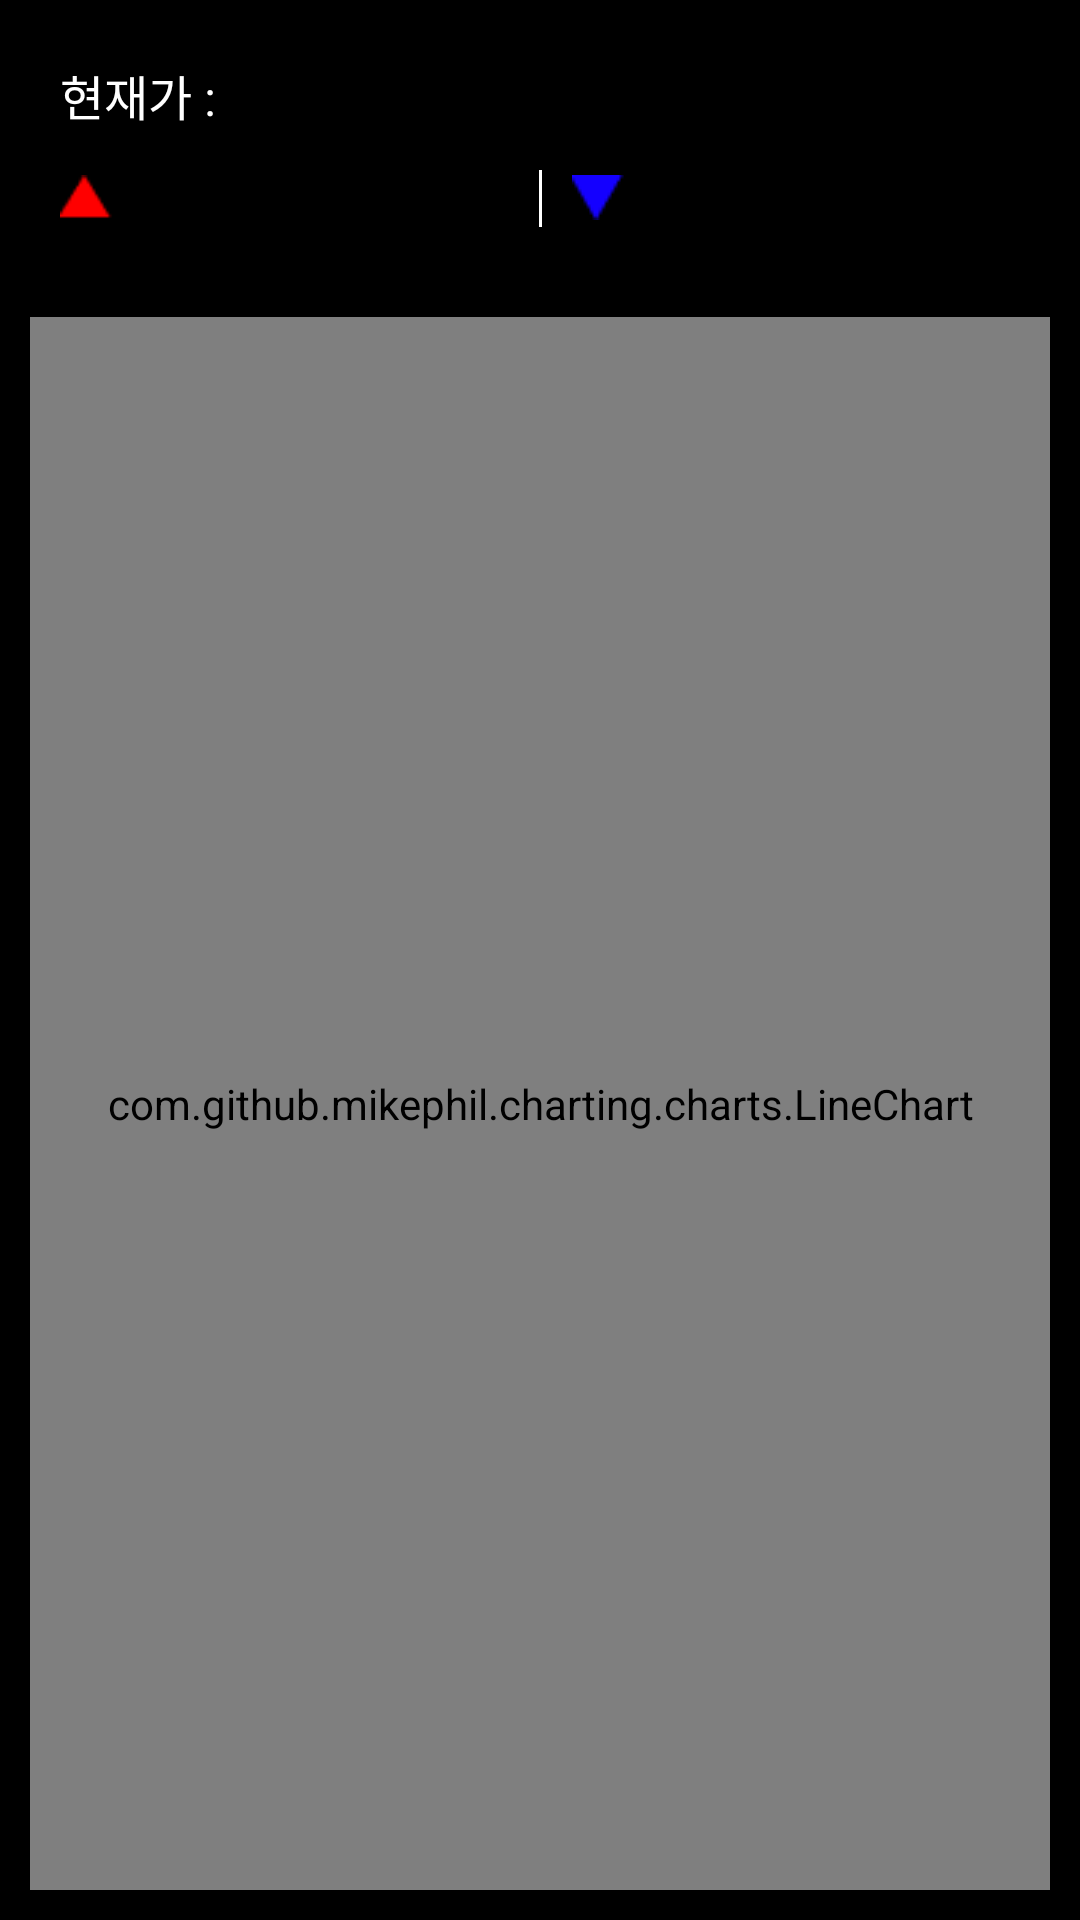

Produce the Android XML layout that renders to this screen, including the resource entries it uses.
<!-- AndroidManifest.xml: application theme Theme.FCOSquad -->
<!-- res/layout/fragment_chart.xml -->
<?xml version="1.0" encoding="utf-8"?>
<layout>

    <data>
        <variable
            name="fragment"
            type="leopardcat.studio.fcosquad.ui.player.ChartFragment" />

        <variable
            name="viewModel"
            type="leopardcat.studio.fcosquad.viewmodel.PlayerViewModel" />
    </data>

    <androidx.constraintlayout.widget.ConstraintLayout
        xmlns:android="http://schemas.android.com/apk/res/android"
        xmlns:app="http://schemas.android.com/apk/res-auto"
        android:layout_width="match_parent"
        android:layout_height="match_parent">

        <androidx.constraintlayout.widget.ConstraintLayout
            android:id="@+id/title"
            android:layout_width="match_parent"
            android:layout_height="wrap_content"
            android:padding="20dp"
            android:background="@color/black"
            app:layout_constraintEnd_toEndOf="parent"
            app:layout_constraintStart_toStartOf="parent"
            app:layout_constraintTop_toTopOf="parent">

            <TextView
                android:id="@+id/textView"
                android:layout_width="wrap_content"
                android:layout_height="wrap_content"
                android:text="현재가 : "
                android:theme="@style/setting16"
                app:layout_constraintStart_toStartOf="parent"
                app:layout_constraintTop_toTopOf="parent" />

            <TextView
                android:id="@+id/textView1"
                android:layout_width="wrap_content"
                android:layout_height="wrap_content"
                android:text="@{String.valueOf(viewModel.playerValue)}"
                android:theme="@style/setting16"
                app:layout_constraintStart_toEndOf="@+id/textView"
                app:layout_constraintTop_toTopOf="parent" />

            <LinearLayout
                android:id="@+id/max"
                android:layout_width="0dp"
                android:layout_height="wrap_content"
                android:layout_marginTop="15dp"
                android:orientation="horizontal"
                android:gravity="center_vertical"
                app:layout_constraintStart_toStartOf="parent"
                app:layout_constraintTop_toBottomOf="@+id/textView"
                app:layout_constraintEnd_toStartOf="@+id/view">

                <ImageView
                    android:layout_width="18dp"
                    android:layout_height="15dp"
                    android:background="@drawable/ic_up" />

                <TextView
                    android:id="@+id/maxValue"
                    android:layout_marginStart="3dp"
                    android:text="@{String.valueOf(viewModel.playerPrice.monthlyMaxValue)}"
                    android:theme="@style/pageWhite13"
                    android:layout_width="wrap_content"
                    android:layout_height="wrap_content" />

            </LinearLayout>

            <TextView
                android:id="@+id/view"
                android:layout_width="1dp"
                android:layout_height="wrap_content"
                android:layout_marginStart="10dp"
                android:layout_marginEnd="10dp"
                android:background="@color/white"
                android:gravity="center"
                app:layout_constraintStart_toEndOf="@+id/max"
                app:layout_constraintTop_toTopOf="@+id/max"
                app:layout_constraintBottom_toBottomOf="@id/max"
                app:layout_constraintEnd_toStartOf="@+id/min"/>

            <LinearLayout
                android:id="@+id/min"
                android:layout_width="0dp"
                android:layout_height="wrap_content"
                android:layout_marginTop="15dp"
                android:orientation="horizontal"
                android:gravity="center_vertical"
                app:layout_constraintEnd_toEndOf="parent"
                app:layout_constraintStart_toEndOf="@+id/view"
                app:layout_constraintTop_toBottomOf="@+id/textView">

                <ImageView
                    android:layout_width="18dp"
                    android:layout_height="15dp"
                    android:background="@drawable/ic_down" />

                <TextView
                    android:id="@+id/minValue"
                    android:layout_marginStart="3dp"
                    android:text="@{String.valueOf(viewModel.playerPrice.monthlyMinValue)}"
                    android:theme="@style/pageWhite13"
                    android:layout_width="wrap_content"
                    android:layout_height="wrap_content" />

            </LinearLayout>

        </androidx.constraintlayout.widget.ConstraintLayout>

        <LinearLayout
            android:layout_width="match_parent"
            android:layout_height="0dp"
            android:padding="10dp"
            android:background="@color/black"
            app:layout_constraintBottom_toBottomOf="parent"
            app:layout_constraintEnd_toEndOf="parent"
            app:layout_constraintStart_toStartOf="parent"
            app:layout_constraintTop_toBottomOf="@+id/title">

            <com.github.mikephil.charting.charts.LineChart
                android:id="@+id/chart"
                android:layout_width="match_parent"
                android:layout_height="match_parent"
                android:background="@color/black" />

        </LinearLayout>
    </androidx.constraintlayout.widget.ConstraintLayout>
</layout>
<!-- resources referenced by this layout -->
<resources>
  <color name="black">#FF000000</color>
  <color name="white">#FFFFFFFF</color>
  <!-- drawable ic_down: png bitmap (drawable-xhdpi, 232 bytes) -->
  <!-- drawable ic_up: png bitmap (drawable-xhdpi, 207 bytes) -->
  <style name="pageWhite13">
          <item name="android:textSize">13dp</item>
          <item name="fontFamily">@font/regular_400</item>
          <item name="android:textColor">@color/white</item>
          <item name="android:includeFontPadding">false</item>
      </style>
  <style name="setting16">
          <item name="android:textSize">16dp</item>
          <item name="fontFamily">@font/medium_500</item>
          <item name="android:textColor">@color/white</item>
          <item name="android:includeFontPadding">false</item>
      </style>
  <style name="Theme.FCOSquad" parent="Base.Theme.FCOSquad" />
  <style name="Base.Theme.FCOSquad" parent="Theme.Material3.DayNight.NoActionBar">
          
          
          <item name="android:statusBarColor">@color/status_bar</item>
      </style>
  <color name="status_bar">#292929</color>
</resources>
